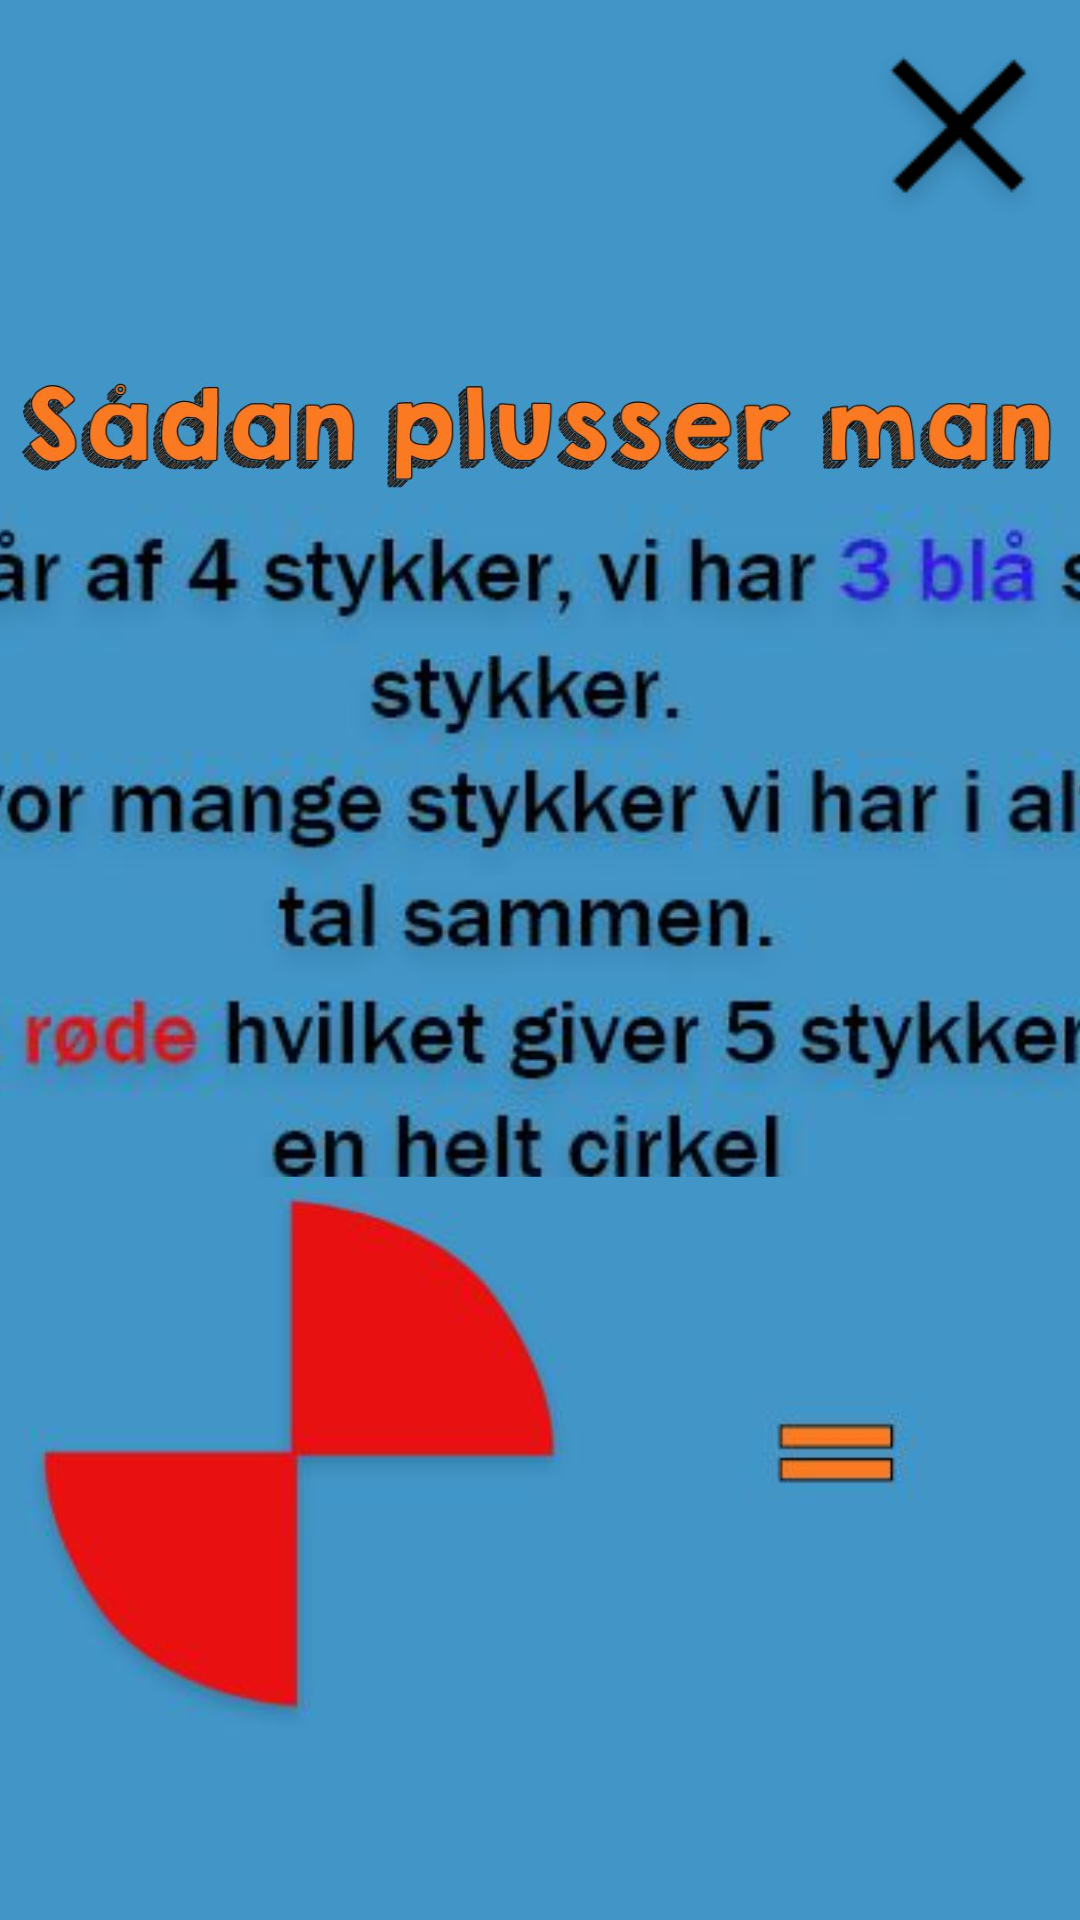

Android layout source for this screen:
<!-- AndroidManifest.xml: application theme Theme.AppCompat.Light.NoActionBar.FullScreen -->
<!-- res/layout/activity_plushjaelpvisuel.xml -->
<?xml version="1.0" encoding="utf-8"?>
<androidx.constraintlayout.widget.ConstraintLayout xmlns:android="http://schemas.android.com/apk/res/android"
    xmlns:app="http://schemas.android.com/apk/res-auto"
    xmlns:tools="http://schemas.android.com/tools"
    android:layout_width="match_parent"
    android:layout_height="match_parent"
    android:background="#4195C7"
    tools:context=".Plushjaelpvisuel">

    <ImageView
        android:id="@+id/imageView20"
        android:layout_width="wrap_content"
        android:layout_height="wrap_content"
        app:layout_constraintBottom_toBottomOf="parent"
        app:layout_constraintEnd_toEndOf="parent"
        app:layout_constraintStart_toStartOf="parent"
        app:layout_constraintTop_toTopOf="parent"
        app:layout_constraintVertical_bias="0.142"
        app:srcCompat="@drawable/saadanplusserman" />

    <ImageButton
        android:id="@+id/Tilbage"
        android:layout_width="76dp"
        android:layout_height="68dp"
        app:layout_constraintBottom_toBottomOf="parent"
        app:layout_constraintEnd_toEndOf="parent"
        app:layout_constraintHorizontal_bias="1.0"
        app:layout_constraintStart_toStartOf="parent"
        app:layout_constraintTop_toTopOf="parent"
        app:layout_constraintVertical_bias="0.02"
        app:srcCompat="@drawable/krydsplus" />

    <ImageView
        android:id="@+id/imageView21"
        android:layout_width="968dp"
        android:layout_height="291dp"
        app:layout_constraintBottom_toBottomOf="parent"
        app:layout_constraintEnd_toEndOf="parent"
        app:layout_constraintStart_toStartOf="parent"
        app:layout_constraintTop_toTopOf="parent"
        app:layout_constraintVertical_bias="0.472"
        app:srcCompat="@drawable/hjaelpplusvisuel" />

    <ImageView
        android:id="@+id/imageView22"
        android:layout_width="1128dp"
        android:layout_height="218dp"
        app:layout_constraintBottom_toBottomOf="parent"
        app:layout_constraintEnd_toEndOf="parent"
        app:layout_constraintStart_toStartOf="parent"
        app:layout_constraintTop_toTopOf="parent"
        app:layout_constraintVertical_bias="0.93"
        app:srcCompat="@drawable/figurvisuel" />
</androidx.constraintlayout.widget.ConstraintLayout>
<!-- resources referenced by this layout -->
<resources>
  <!-- drawable figurvisuel: png bitmap (drawable, 24174 bytes) -->
  <!-- drawable hjaelpplusvisuel: png bitmap (drawable, 43371 bytes) -->
  <!-- drawable krydsplus: png bitmap (drawable, 2088 bytes) -->
  <!-- drawable saadanplusserman: png bitmap (drawable, 41706 bytes) -->
  <style name="Theme.AppCompat.Light.NoActionBar.FullScreen" parent="@style/Theme.AppCompat.Light.NoActionBar">
          <item name="android:windowNoTitle">true</item>
          <item name="android:windowActionBar">false</item>
          <item name="android:windowFullscreen">true</item>
          <item name="android:windowContentOverlay">@null</item>
      </style>
</resources>
